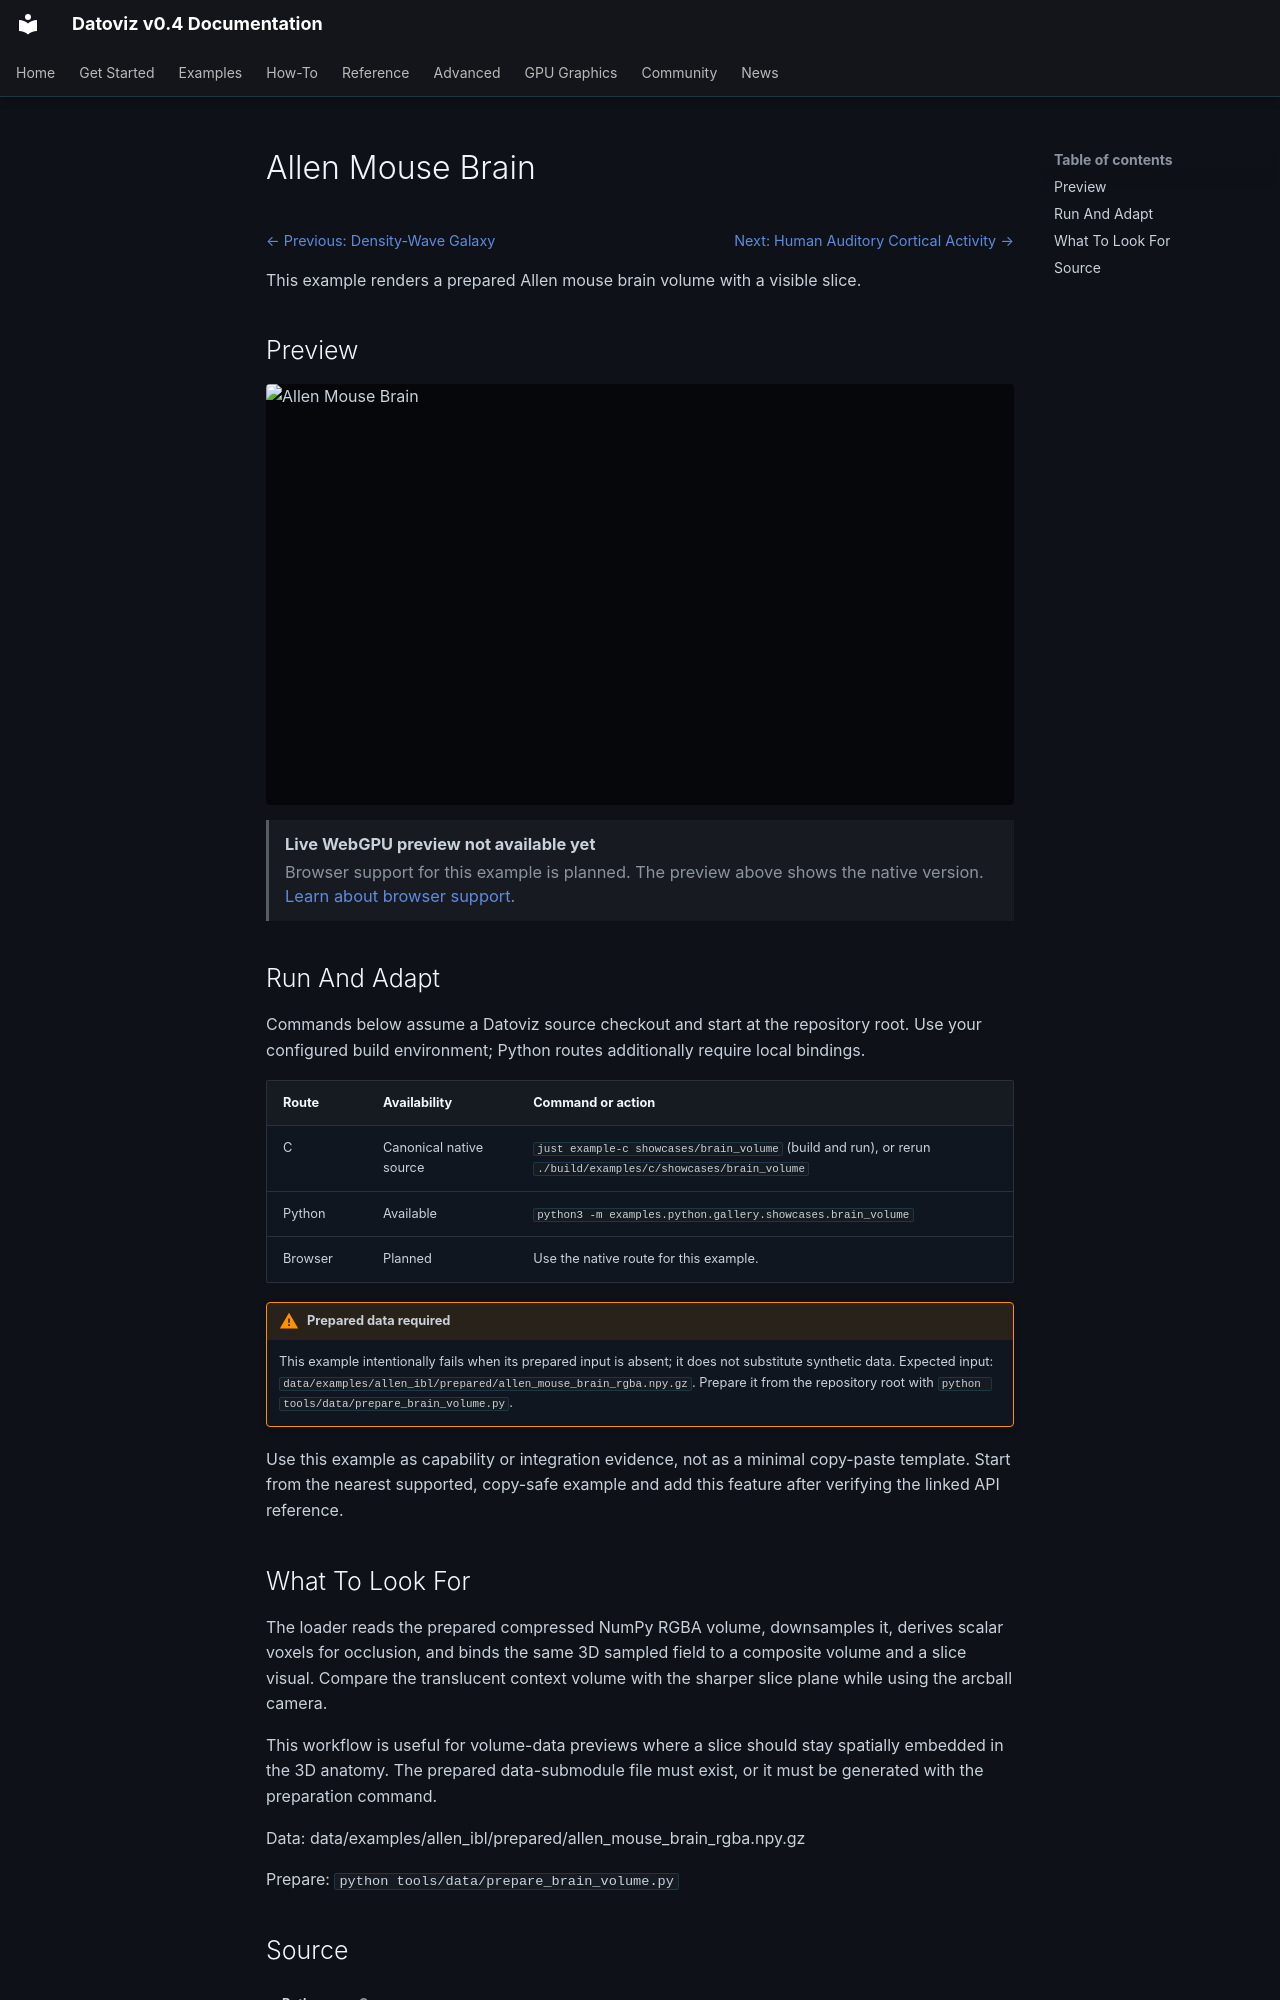

repository: datoviz/datoviz · page: examples/showcases/brain-volume/index.html · generator: mkdocs

# Allen Mouse Brain

<!-- WARNING: generated by tools/build_gallery.py from examples/c/MANIFEST.yaml -->

<nav class="dvz-example-nav dvz-example-nav--top" aria-label="Example navigation">
<div class="dvz-example-nav__siblings">
<span class="dvz-example-nav__previous"><a href="../galaxy/">← Previous: Density-Wave Galaxy</a></span>
<span class="dvz-example-nav__next"><a href="../cortical-activity/">Next: Human Auditory Cortical Activity →</a></span>
</div>
</nav>

This example renders a prepared Allen mouse brain volume with a visible slice.

## Preview

<div class="dvz-gallery-media dvz-gallery-media--video" data-gallery-lazy="video">
  <img class="dvz-gallery-poster" src="../../../assets/gallery/v0.4/showcases/showcases_brain_volume.poster.webp" alt="Allen Mouse Brain" loading="lazy">
  <video class="dvz-gallery-video" muted loop playsinline preload="none"
         poster="../../../assets/gallery/v0.4/showcases/showcases_brain_volume.poster.webp" aria-label="Allen Mouse Brain preview">
    <source data-src="../../../assets/gallery/v0.4/showcases/showcases_brain_volume.mp4" type="video/mp4">
  </video>
</div>

<aside class="dvz-webgpu-unavailable" role="note">
<strong>Live WebGPU preview not available yet</strong>
<span>Browser support for this example is planned. The preview above shows the native version. <a href="../../../reference/webgpu-subset/">Learn about browser support</a>.</span>
</aside>

## Run And Adapt

Commands below assume a Datoviz source checkout and start at the repository root.
Use your configured build environment; Python routes additionally require local bindings.

| Route | Availability | Command or action |
| --- | --- | --- |
| C | Canonical native source | `just example-c showcases/brain_volume` (build and run), or rerun `./build/examples/c/showcases/brain_volume` |
| Python | Available | `python3 -m examples.python.gallery.showcases.brain_volume` |
| Browser | Planned | Use the native route for this example. |

!!! warning "Prepared data required"

    This example intentionally fails when its prepared input is absent; it does not
    substitute synthetic data.
    Expected input: `data/examples/allen_ibl/prepared/allen_mouse_brain_rgba.npy.gz`.
    Prepare it from the repository root with `python tools/data/prepare_brain_volume.py`.

Use this example as capability or integration evidence, not as a minimal copy-paste
template. Start from the nearest supported, copy-safe example and add this feature
after verifying the linked API reference.

## What To Look For

The loader reads the prepared compressed NumPy RGBA volume, downsamples it, derives scalar voxels for occlusion, and binds the same 3D sampled field to a composite volume and a slice visual. Compare the translucent context volume with the sharper slice plane while using the arcball camera.

This workflow is useful for volume-data previews where a slice should stay spatially embedded in the 3D anatomy. The prepared data-submodule file must exist, or it must be generated with the preparation command.

Data: data/examples/allen_ibl/prepared/allen_mouse_brain_rgba.npy.gz

Prepare: `python tools/data/prepare_brain_volume.py`
